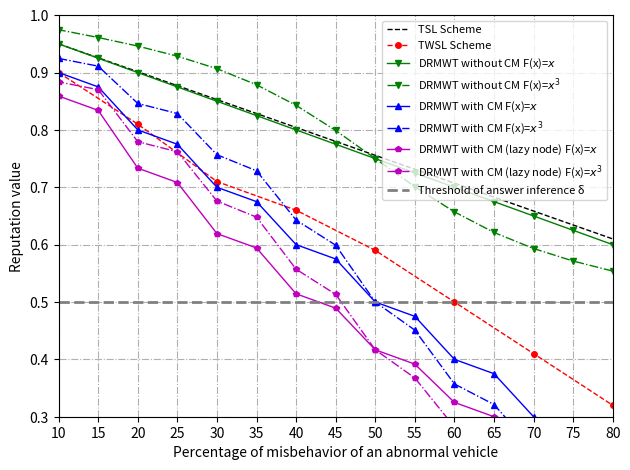

This figure's Python source: (Note: this script raises an exception after producing the figure.)
import json
import matplotlib.pyplot as plt
from collections import defaultdict
import numpy as np
from matplotlib.ticker import MultipleLocator
import gc

from scipy import interpolate
from scipy.interpolate import make_interp_spline

def first_pic_func():
    b = open("output/message_disturb_order_probability_count_fuc4_0.5.txt", "r", encoding='UTF-8')
    b2 = open("output/message_disturb_order_probability_count_fuc4_0.1.txt", "r", encoding='UTF-8')

    out = b.read()
    out2 = b2.read()

    out = json.loads(out)
    out2 = json.loads(out2)

    c_dict = dict(out)
    c2_dict = dict(out2)

    x = []
    y = []
    for key, values in c_dict.items():
        x.append(round(float(key), 2)*100)
        y.append(values)

    x2 = []
    y2 = []
    for key, values in c2_dict.items():
        x2.append(round(float(key), 2)*100)
        y2.append(values)

    plt.plot(x2, y2, color='k', linestyle='-', marker='s', label='PE = 0.1')
    plt.plot(x, y, color='r', linestyle='-', marker='o', label='PE = 0.5')

    plt.legend(loc='upper left', prop={'family': 'Times New Roman', 'size': 12})
    plt.xlim([0, 100])
    plt.ylim([0, 1])
    plt.xlabel("Percentage of false messages", fontdict={'family': 'Times New Roman', 'size': 12})
    plt.ylabel("Ratio of unfair ratings", fontdict={'family': 'Times New Roman', 'size': 12})
    plt.grid(linestyle='-.')
    # plt.savefig('output/1.pdf')
    plt.show()


def second_pic_func():
    b = open("output/second_picture.txt", "r", encoding='UTF-8')
    out = b.read()
    out = json.loads(out)
    c_dict = dict(out)

    x_y_dict = defaultdict(list)
    for key, y_list in c_dict.items():
        x_y_dict["x"].append(round(float(key), 2)*100)
        x_y_dict["linear"].append(y_list[0])
        x_y_dict["square"].append(y_list[1])
        x_y_dict["cube"].append(y_list[2])
        x_y_dict["e"].append(y_list[3])

    plt.plot(x_y_dict["x"], x_y_dict["linear"], color='k', linestyle='-', marker='s', label='F(x) = x')
    plt.plot(x_y_dict["x"], x_y_dict["square"], color='r', linestyle='-', marker='o', label='F(x) = x²')
    plt.plot(x_y_dict["x"], x_y_dict["cube"], color='b', linestyle='-', marker='v', label='F(x)= x³')
    plt.plot(x_y_dict["x"], x_y_dict["e"], color='g', linestyle='-', marker='^', label='F(x) = eˣ')

    plt.legend(loc='upper right', prop={'family': 'Times New Roman', 'size': 12})
    plt.xlim([0, 100])
    plt.ylim([-1, 1])
    plt.xlabel("Percentage of negative ratings", fontdict={'family': 'Times New Roman', 'size': 12})
    plt.ylabel("Trust value offsets", fontdict={'family': 'Times New Roman', 'size': 12})
    plt.grid(linestyle='-.')
    # plt.savefig('output/2.pdf')
    plt.show()


def optimized_first_pic_func():
    b = open("output/message_disturb_probability_count_fuc3_0.5.txt", "r", encoding='UTF-8')  # 0.5
    b2 = open("output/message_disturb_order_probability_count_fuc3_0.5.txt", "r", encoding='UTF-8')  # 0.1
    b3 = open("output/message_disturb_order_probability_count_fuc2_0.5.txt", "r", encoding='UTF-8')  # 0.1 new
    b4 = open("output/message_disturb_probability_count_fuc2_0.5.txt", "r", encoding='UTF-8')  # 0.5 new

    c_dict = dict(json.loads(b.read()))
    c2_dict = dict(json.loads(b2.read()))
    c3_dict = dict(json.loads(b3.read()))
    c4_dict = dict(json.loads(b4.read()))

    x = []
    y = []
    for key, values in c_dict.items():
        x.append(round(float(key), 2)*100)
        y.append(round(values, 2))
    y[-1] = 1

    x2 = []
    y2 = []
    for key, values in c2_dict.items():
        x2.append(round(float(key), 2)*100)
        y2.append(round(values, 2))
    y2[-1] = 1

    x3 = []
    y3 = []
    for key, values in c3_dict.items():
        x3.append(round(float(key), 2)*100)
        y3.append(round(values, 2))
    y3[-1] = 1

    x4 = []
    y4 = []
    for key, values in c4_dict.items():
        x4.append(round(float(key), 2) * 100)
        y4.append(round(values, 2))
    y4[-1] = 1

    # fig, ax = plt.subplots(1, 1, figsize=(16, 9), dpi=300)
    fig, ax = plt.subplots(1, 1, dpi=300)
    newlinewidth = 1
    markersize = 4
    x_newticks = [0, 10, 20, 30, 40, 50, 60, 70, 80, 90, 100]
    y_newticks = np.arange(0, 1.1, 0.1)
    ax.plot(x3, y3, color='g', linewidth=newlinewidth, marker='v', markersize=markersize,
            label='BDTM with Non-subjective fake response')
    ax.plot(x2, y2, color='k', linewidth=newlinewidth, marker='s', markersize=markersize,
            label='DRMWT with Non-subjective fake response')
    ax.plot(x, y, color='r', linewidth=newlinewidth, marker='o', markersize=markersize,
            label='BDTM with subjective fake response')
    ax.plot(x4, y4, color='b', linewidth=newlinewidth, marker='^', markersize=markersize,
            label='DRMWT with subjective fake response')

    ax.hlines(0.5, x_newticks[0], x_newticks[-1], colors='0.5', linewidth=newlinewidth*2, linestyles="dashed",
              label='Threshold of answer inference δ')
    plt.legend(loc='upper left', prop={'size': 10})

    ax.set_xticks(x_newticks)
    ax.set_yticks(y_newticks)
    ax.set_xlabel("Percentage of fake response", fontdict={'size': 10})
    ax.set_ylabel("Ratio of false request result", fontdict={'size': 10})
    ax.grid(linestyle='-.')
    plt.xlim(x_newticks[0], 100)
    plt.ylim(0, 1)

    fig.tight_layout()
    fig.savefig('output/(4)ratio.pdf', dpi=300)
    plt.show()


def final_pic_func():
    x_TPS = np.array([10, 15, 30, 65, 98, 200, 400, 600, 1050, 1500])
    y_blcok_75 = np.array([8.9, 12.1, 14.8, 13.9, 15.9, 17.3, 19.5, 24.6, 29.5, 38])
    y_blcok_50 = np.array([8.9, 12.2, 13.8, 14.5, 15.4, 16.3, 20.5, 26.6, 28.5, 37])
    y_blcok_25 = np.array([8.9, 12.2, 13.8, 13.2, 16.7, 17.3, 21.5, 24.5, 27.5, 38])

    # y_random = [20.4, 15.6, 9.05, 6.85, 8.69]
    y_75 = np.array([3, 5.09, 7.22, 7.52, 7.95, 7.96, 8.00, 7.98, 8.09, 8.04])
    y_75_min = np.array([2.6, 2.09, 3.9, 4.7, 4.1, 4.2, 4.3, 4.3, 4.5, 4.5])
    y_75_max = np.array([3.5, 7.09, 10.1, 11.7, 11.1, 11.7, 11.4, 12.1, 12.3, 12.1])

    y_50 = np.array([1, 3.19, 4.22, 4.48, 4.48, 4.54, 4.47, 4.56, 4.58, 4.54])
    y_50_min = np.array([0.8, 3.1, 2.7, 2.5, 2.5, 2.7, 2.5, 2.6, 2.5, 2.5])
    y_50_max = np.array([1.5, 5.4, 7.9, 7.0, 7.1, 7.3, 6.9, 7.1, 7.2, 7.15])

    y_25 = np.array([0.5, 2.26, 3.25, 3.98, 3.96, 3.94, 3.98, 4.01, 3.96, 3.88])
    y_25_min = np.array([0.3, 1.6, 1.7, 2.1, 1.6, 2, 2.2, 2.1, 2.2, 2.25])
    y_25_max = np.array([1, 3.5, 4.7, 5.6, 5.5, 5.8, 5.8, 5.6, 5.75, 5.8])

    # # y_first_random = [1.4, 2.0, 2.5, 2.8, 3.75]
    y_first_25 = [0.1, 0.2, 0.3, 0.65, 0.85, 1.05, 1.2, 1.2, 1.2, 1.1]
    y_first_50 = [0.1, 0.2, 0.4, 0.7, 0.85, 1.05, 1.1, 1.1, 1.2, 1.1]
    y_first_75 = [0.1, 0.2, 0.5, 0.7, 0.85, 1.1, 1.2, 1.2, 1.3, 1.3]

    # def y_func(a, b, lst):
    #     _lst = []
    #     for i in lst:
    #         _lst.append((a * math.log(i)) + b)
    #     return _lst
    #
    # y_75_lst = y_func(1.0294, 1.6153, x_TPS)
    # y_50_lst = y_func(0.5958, 1.1514, x_TPS)
    # y_25_lst = y_func(0.5525, 0.4171, x_TPS)

    # x_new = np.linspace(x_TPS.min(), x_TPS.max(), 12)
    # y_75_smooth = make_interp_spline(x_TPS, y_75)(x_new)
    # y_50_smooth = make_interp_spline(x_TPS, y_50)(x_new)
    # y_25_smooth = make_interp_spline(x_TPS, y_25)(x_new)


    newlinewidth = 1.5
    markersize = 10
    fig, ax = plt.subplots(1, 3, figsize=(16, 18), dpi=300)
    plt.subplots_adjust(wspace=0.2, hspace=0)  # 调整子图间距
    # fig, ax = plt.subplots(3, 1, dpi=300)
    # ax.plot(x_TPS, y_random, color='k', linewidth=newlinewidth, marker='s', markersize=markersize,
    #         label='Confirmed with random selection')

    ax[0].plot(x_TPS, y_75, color='r', linewidth=newlinewidth, marker='o', markersize=markersize,
            label='Average Time')
    ax[0].plot(x_TPS, y_75_min, color='g', linewidth=newlinewidth, marker='v', markersize=markersize,
            label='Lower Bounds')
    ax[0].plot(x_TPS, y_75_max, color='b', linewidth=newlinewidth, marker='^', markersize=markersize,
            label='Upper Bounds')
    ax[0].plot(x_TPS, y_first_75, color='0.5', linestyle='--', linewidth=newlinewidth, marker='*', markersize=markersize,
            label='Frist confirming')
    ax[0].plot(x_TPS, y_blcok_75, color='m', linestyle='--', linewidth=newlinewidth, marker='D', markersize=markersize,
            label='Private Ethereum confirming')
    ax[1].plot(x_TPS, y_50, color='r', linewidth=newlinewidth, marker='o', markersize=markersize,
            label='Average Time')
    ax[1].plot(x_TPS, y_50_min, color='g', linewidth=newlinewidth, marker='v', markersize=markersize,
            label='Lower Bounds')
    ax[1].plot(x_TPS, y_50_max, color='b', linewidth=newlinewidth, marker='^', markersize=markersize,
            label='Upper Bounds')
    ax[1].plot(x_TPS, y_first_50, color='0.5', linestyle='--', linewidth=newlinewidth, marker='*',markersize=markersize,
            label='Frist_confirming')
    ax[1].plot(x_TPS, y_blcok_50, color='m', linestyle='--', linewidth=newlinewidth, marker='D',markersize=markersize,
            label='Private Ethereum confirming')
    ax[2].plot(x_TPS, y_25, color='r', linewidth=newlinewidth, marker='o', markersize=markersize,
            label='Average Time')
    ax[2].plot(x_TPS, y_25_min, color='g', linewidth=newlinewidth, marker='v', markersize=markersize,
            label='Lower Bounds')
    ax[2].plot(x_TPS, y_25_max, color='b', linewidth=newlinewidth, marker='^', markersize=markersize,
            label='Upper Bounds')
    # ax.plot(x_TPS, y_first_random, color='0.5', linestyle='--', linewidth=newlinewidth, marker='', markersize=markersize,
    #         label='Frist_confirming_random')
    ax[2].plot(x_TPS, y_first_25, color='0.5', linestyle='--', linewidth=newlinewidth, marker='*', markersize=markersize,
            label='Frist confirming')
    ax[2].plot(x_TPS, y_blcok_25, color='m', linestyle='--', linewidth=newlinewidth, marker='D', markersize=markersize,
            label='Private Ethereum confirming')
    ax[0].set_xlim(10, 1500)
    ax[0].set_ylim(0, 40)
    ax[0].grid(linestyle='-.')
    ax[1].set_xlim(10, 1500)
    ax[1].set_ylim(0, 40)
    ax[1].grid(linestyle='-.')
    ax[2].set_xlim(10, 1500)
    ax[2].set_ylim(0, 40)
    ax[2].grid(linestyle='-.')

    xminorLocator = MultipleLocator(10)
    ax[0].xaxis.set_minor_locator(xminorLocator)
    ax[0].set_xscale('log')
    ax[0].legend(loc='upper left', prop={'size': 16})
    ax[0].set_xlabel("Transactions per second (TPS)  L/N = 1", fontdict={'size': 16})
    ax[0].set_ylabel("Confirming latency (sec)", fontdict={'size': 16})
    ax[1].xaxis.set_minor_locator(xminorLocator)
    ax[1].set_xscale('log')
    ax[1].legend(loc='upper left', prop={'size': 16})
    ax[1].set_xlabel("Transactions per second (TPS)  L/N = 1/2", fontdict={'size': 16})
    ax[1].set_ylabel("Confirming latency (sec)", fontdict={'size': 16})
    ax[2].xaxis.set_minor_locator(xminorLocator)
    ax[2].set_xscale('log')
    ax[2].legend(loc='upper left', prop={'size': 16})
    ax[2].set_xlabel("Transactions per second (TPS) L/N = 1/4", fontdict={'size': 16})
    ax[2].set_ylabel("Confirming latency (sec)", fontdict={'size': 16})
    ax[0].tick_params(labelsize=14)
    ax[1].tick_params(labelsize=14)
    ax[2].tick_params(labelsize=14)


    fig.savefig('output/(3)TPS v2.pdf', dpi=300)

    plt.show()
    gc.collect()


def final_pic_func_test():
    x_TPS = np.array([10, 15, 30, 65, 98, 200, 400, 600, 1050, 1500])
    # y_blcok_75 = np.array([8.9, 12.1, 14.8, 13.9, 15.9, 17.3, 19.5, 24.6, 29.5, 38])
    # y_blcok_50 = np.array([8.9, 12.2, 13.8, 14.5, 15.4, 16.3, 20.5, 26.6, 28.5, 37])
    y_blcok_25 = np.array([8.9, 12.2, 13.8, 13.2, 16.7, 17.3, 21.5, 24.5, 27.5, 38])

    # y_random = [20.4, 15.6, 9.05, 6.85, 8.69]
    # y_75 = np.array([3, 5.09, 7.22, 7.52, 7.95, 7.96, 8.00, 7.98, 8.09, 8.04])
    # y_75_min = np.array([2.6, 2.09, 3.9, 4.7, 4.1, 4.2, 4.3, 4.3, 4.5, 4.5])
    # y_75_max = np.array([3.5, 7.09, 10.1, 11.7, 11.1, 11.7, 11.4, 12.1, 12.3, 12.1])

    # y_50 = np.array([1, 3.19, 4.22, 4.48, 4.48, 4.54, 4.47, 4.56, 4.58, 4.54])
    # y_50_min = np.array([0.8, 3.1, 2.7, 2.5, 2.5, 2.7, 2.5, 2.6, 2.5, 2.5])
    # y_50_max = np.array([1.5, 5.4, 7.9, 7.0, 7.1, 7.3, 6.9, 7.1, 7.2, 7.15])
    #
    y_25 = np.array([0.5, 2.26, 3.25, 3.98, 3.96, 3.94, 3.98, 4.01, 3.96, 3.88])
    y_25_min = np.array([0.3, 1.6, 1.7, 2.1, 1.6, 2, 2.2, 2.1, 2.2, 2.25])
    y_25_max = np.array([1, 3.5, 4.7, 5.6, 5.5, 5.8, 5.8, 5.6, 5.75, 5.8])

    # # y_first_random = [1.4, 2.0, 2.5, 2.8, 3.75]
    y_first_25 = [0.1, 0.2, 0.3, 0.65, 0.85, 1.05, 1.2, 1.2, 1.2, 1.1]
    # y_first_50 = [0.1, 0.2, 0.4, 0.7, 0.85, 1.05, 1.1, 1.1, 1.2, 1.1]
    # y_first_75 = [0.1, 0.2, 0.5, 0.7, 0.85, 1.1, 1.2, 1.2, 1.3, 1.3]

    # def y_func(a, b, lst):
    #     _lst = []
    #     for i in lst:
    #         _lst.append((a * math.log(i)) + b)
    #     return _lst
    #
    # y_75_lst = y_func(1.0294, 1.6153, x_TPS)
    # y_50_lst = y_func(0.5958, 1.1514, x_TPS)
    # y_25_lst = y_func(0.5525, 0.4171, x_TPS)

    # x_new = np.linspace(x_TPS.min(), x_TPS.max(), 12)
    # y_75_smooth = make_interp_spline(x_TPS, y_75)(x_new)
    # y_50_smooth = make_interp_spline(x_TPS, y_50)(x_new)
    # y_25_smooth = make_interp_spline(x_TPS, y_25)(x_new)


    newlinewidth = 1.5
    fig, ax = plt.subplots(1, 1, figsize=(7.1, 5), dpi=400)
    ax.plot(x_TPS, y_25, color='r', linewidth=newlinewidth, marker='o',
            label='Average latency(TAG confirming latency)')
    ax.plot(x_TPS, y_25_min, color='g', linewidth=newlinewidth, marker='v',
            label='Lower Bounds(TAG confirming latency)')
    ax.plot(x_TPS, y_25_max, color='b', linewidth=newlinewidth, marker='^',
            label='Upper Bounds(TAG confirming latency)')
    ax.plot(x_TPS, y_first_25, color='0.5', linestyle='--', linewidth=newlinewidth, marker='*',
            label='Frist confirming(TAG confirming latency)')
    ax.plot(x_TPS, y_blcok_25, color='m', linestyle='--', linewidth=newlinewidth, marker='D',
            label='Private Ethereum confirming latency')

    ax.set_xlim(10, 1500)
    ax.set_ylim(0, 40)
    ax.grid(linestyle='-.')

    xminorLocator = MultipleLocator(10)
    ax.xaxis.set_minor_locator(xminorLocator)
    ax.set_xscale('log')
    ax.legend(loc='upper left', prop={'size': 12})
    ax.set_xlabel("Transactions per second (TPS)  L/N = 1/4", fontdict={'size': 12})
    ax.set_ylabel("Confirming latency (sec)", fontdict={'size': 12})

    fig.savefig('output/(3)TPS v3.pdf', dpi=400)

    plt.show()
    gc.collect()


def reputation_calculation_v1(num_of_good, num_of_bad, consensus_behavior):

    def func_f(x):
        return x
    theta_1 = func_f(num_of_good) / (func_f(num_of_good) + func_f(num_of_bad))
    theta_2 = func_f(num_of_bad) / (func_f(num_of_good) + func_f(num_of_bad))
    sigma_sharing_metric = ((theta_1 * num_of_good) - (theta_2 * num_of_bad)) / (num_of_good + num_of_bad)

    def consensus_process(behaviors):
        a = 0.0
        b = 0.0
        for i in behaviors:
            a += i
            b += abs(i)

        return a / b
    eta_consensus_metric = consensus_process(consensus_behavior)
    return sigma_sharing_metric, eta_consensus_metric


def reputation_calculation_v2(num_of_good, num_of_bad, consensus_behavior):

    def func_f(x):
        return x * x * x
    theta_1 = func_f(num_of_good) / (func_f(num_of_good) + func_f(num_of_bad))
    theta_2 = func_f(num_of_bad) / (func_f(num_of_good) + func_f(num_of_bad))
    sigma_sharing_metric = ((theta_1 * num_of_good) - (theta_2 * num_of_bad)) / (num_of_good + num_of_bad)

    def consensus_process(behaviors):
        a = 0.0
        b = 0.0
        for i in behaviors:
            a += i
            b += abs(i)

        return a / b
    eta_consensus_metric = consensus_process(consensus_behavior)
    return sigma_sharing_metric, eta_consensus_metric


def consensus_contri_generation(input_ratio, bad_para):
    real_ration = (100-input_ratio) / 100
    bad_contri = 10 * real_ration
    default_consensus_contri_list = []
    for i in range(10-int(bad_contri)):
        default_consensus_contri_list.append(10)
    for j in range(int(bad_contri)):
        default_consensus_contri_list .append(bad_para)
    return default_consensus_contri_list


def normlization_func(input_value):
    return (input_value - -1) / 2


def reputation_process():
    good_and_bad = range(100, -5, -5)
    consensus = [1, 1]
    x_range = []
    list_sharing_res_v1 = []
    list_sharing_res_with_1_v1 = []
    list_sharing_res_with_2_v1 = []

    list_sharing_res_v2 = []
    list_sharing_res_with_1_v2 = []
    list_sharing_res_with_2_v2 = []
    for i in good_and_bad:
        consensus_contri_list_1 = consensus_contri_generation(i, -10)
        consensus_contri_list_2 = consensus_contri_generation(i, -20)
        sharing_res_with_1_v1, consensus_res_with_1_v1 = reputation_calculation_v1(i, 100-i, consensus_contri_list_1)
        sharing_res_with_2_v1, consensus_res_with_2_v1 = reputation_calculation_v1(i, 100-i, consensus_contri_list_2)
        sharing_res_v1, consensus_res_v1 = reputation_calculation_v1(i, 100-i, consensus)

        sharing_res_with_1_v2, consensus_res_with_1_v2 = reputation_calculation_v2(i, 100-i, consensus_contri_list_1)
        sharing_res_with_2_v2, consensus_res_with_2_v2 = reputation_calculation_v2(i, 100-i, consensus_contri_list_2)
        sharing_res_v2, consensus_res_v2 = reputation_calculation_v2(i, 100-i, consensus)

        x_range.append(100-i)
        list_sharing_res_v1.append(normlization_func(((0.5 * sharing_res_v1)+(0.5 * consensus_res_v1))))
        list_sharing_res_with_1_v1.append(normlization_func(((0.5 * sharing_res_with_1_v1)+(0.5 * consensus_res_with_1_v1))))
        list_sharing_res_with_2_v1.append(normlization_func(((0.5 * sharing_res_with_2_v1)+(0.5 * consensus_res_with_2_v1))))

        list_sharing_res_v2.append(normlization_func(((0.5 * sharing_res_v2) + (0.5 * consensus_res_v2))))
        list_sharing_res_with_1_v2.append(normlization_func(((0.5 * sharing_res_with_1_v2) + (0.5 * consensus_res_with_1_v2))))
        list_sharing_res_with_2_v2.append(normlization_func(((0.5 * sharing_res_with_2_v2) + (0.5 * consensus_res_with_2_v2))))

    x_TWSL_list = [10, 20, 30, 40, 50, 60, 70, 80]
    y_TWSL_list = [0.9, 0.81, 0.71, 0.66, 0.59, 0.5, 0.41, 0.32]
    fig, ax = plt.subplots(1, 1, dpi=300)
    newlinewidth = 1
    markersize = 4
    x_newticks = range(10, 85, 5)
    y_newticks = np.arange(0.0, 1.1, 0.1)

    ax.plot([10, 80], [0.95, 0.61], color='k', linewidth=newlinewidth,
            linestyle="dashed", label='TSL Scheme')
    ax.plot(x_TWSL_list, y_TWSL_list, color='r', linewidth=newlinewidth, marker='o', markersize=markersize,
            linestyle="dashed", label='TWSL Scheme')
    ax.plot(x_range, list_sharing_res_v1, color='g', linewidth=newlinewidth, marker='v', markersize=markersize,
            label='DRMWT without CM F(x)=${x}$')
    ax.plot(x_range, list_sharing_res_v2, color='g', linewidth=newlinewidth, marker='v', markersize=markersize,
            linestyle="dashdot", label='DRMWT without CM F(x)=${x^3}$')
    ax.plot(x_range, list_sharing_res_with_1_v1, color='b', linewidth=newlinewidth, marker='^', markersize=markersize,
            label='DRMWT with CM F(x)=${x}$')
    ax.plot(x_range, list_sharing_res_with_1_v2, color='b', linewidth=newlinewidth, marker='^', markersize=markersize,
            linestyle="dashdot", label='DRMWT with CM F(x)=${x^3}$')
    ax.plot(x_range, list_sharing_res_with_2_v1, color='m', linewidth=newlinewidth, marker='p', markersize=markersize,
            label='DRMWT with CM (lazy node) F(x)=${x}$')
    ax.plot(x_range, list_sharing_res_with_2_v2, color='m', linewidth=newlinewidth, marker='p', markersize=markersize,
            linestyle="dashdot", label='DRMWT with CM (lazy node) F(x)=${x^3}$')

    ax.hlines(0.5, x_newticks[0], x_newticks[-1], colors='0.5', linewidth=newlinewidth*2, linestyles="dashed",
              label='Threshold of answer inference δ')
    plt.legend(loc='upper right', prop={'size': 8})

    ax.set_xticks(x_newticks)
    ax.set_yticks(y_newticks)
    ax.set_xlabel("Percentage of misbehavior of an abnormal vehicle", fontdict={'size': 10})
    ax.set_ylabel("Reputation value", fontdict={'size': 10})
    ax.grid(linestyle='-.')
    plt.xlim(10, 80)
    plt.ylim(0.3, 1.0)

    fig.tight_layout()
    fig.savefig('output/(5)ratio.pdf', dpi=300)
    plt.show()


if __name__ == "__main__":
    # first_pic_func()
    # second_pic_func()
    # optimized_first_pic_func()
    # final_pic_func()
    # final_pic_func_test()
    reputation_process()
